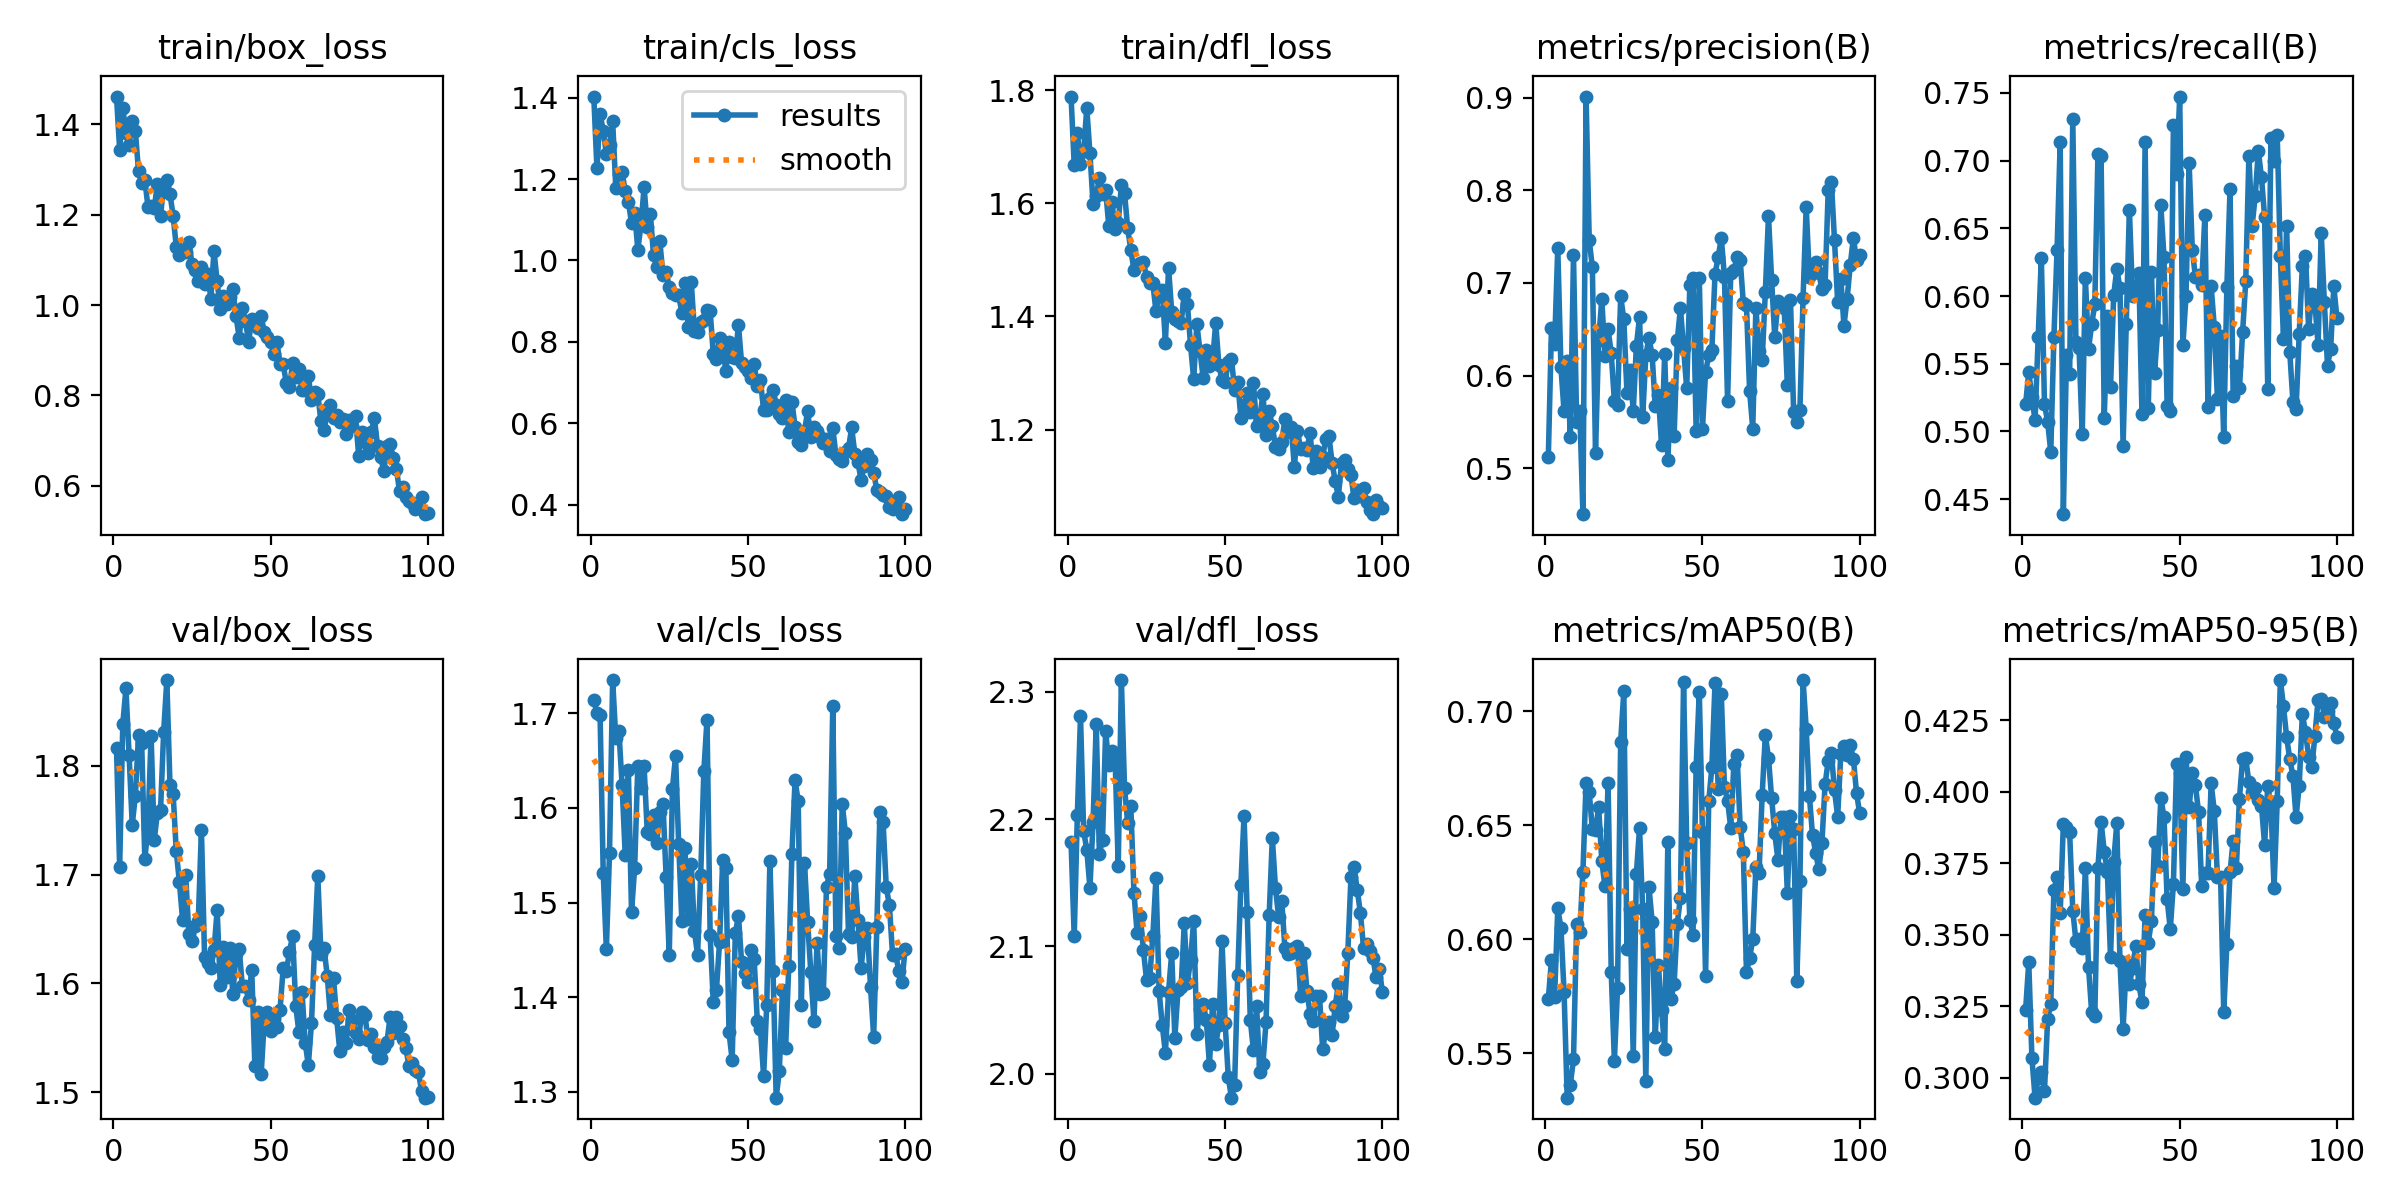

The table this chart was drawn from, first rows:
epoch, time, train/box_loss, train/cls_loss, train/dfl_loss, metrics/precision(B), metrics/recall(B), metrics/mAP50(B), metrics/mAP50-95(B), val/box_loss, val/cls_loss, val/dfl_loss, lr/pg0, lr/pg1, lr/pg2
1, 38.2, 1.461, 1.403, 1.789, 0.5128, 0.5201, 0.5739, 0.3236, 1.816, 1.714, 2.182, 0.0003001, 0.0003001, 0.0003001
2, 76.44, 1.344, 1.226, 1.668, 0.6515, 0.5439, 0.5908, 0.3403, 1.707, 1.7, 2.108, 0.0005972, 0.0005972, 0.0005972
3, 112.6, 1.436, 1.361, 1.723, 0.6341, 0.5255, 0.5747, 0.3069, 1.839, 1.698, 2.203, 0.0008882, 0.0008882, 0.0008882
4, 148.9, 1.38, 1.318, 1.669, 0.7379, 0.5083, 0.6135, 0.2929, 1.871, 1.532, 2.281, 0.000882, 0.000882, 0.000882
5, 184.4, 1.355, 1.262, 1.692, 0.6093, 0.5698, 0.6051, 0.2998, 1.81, 1.451, 2.191, 0.000873, 0.000873, 0.000873
6, 219.3, 1.407, 1.284, 1.768, 0.5614, 0.6283, 0.5769, 0.3018, 1.746, 1.553, 2.176, 0.000864, 0.000864, 0.000864
7, 254.6, 1.385, 1.342, 1.689, 0.6159, 0.5203, 0.5305, 0.2953, 1.773, 1.735, 2.146, 0.000855, 0.000855, 0.000855
8, 290.1, 1.296, 1.178, 1.598, 0.5334, 0.5072, 0.5362, 0.3206, 1.828, 1.674, 2.198, 0.000846, 0.000846, 0.000846
9, 325.3, 1.271, 1.213, 1.612, 0.7298, 0.485, 0.5475, 0.3257, 1.821, 1.681, 2.275, 0.000837, 0.000837, 0.000837
10, 360, 1.277, 1.216, 1.645, 0.5497, 0.5701, 0.6068, 0.3657, 1.714, 1.624, 2.173, 0.000828, 0.000828, 0.000828
11, 396.6, 1.218, 1.17, 1.616, 0.562, 0.634, 0.6031, 0.3702, 1.743, 1.55, 2.184, 0.000819, 0.000819, 0.000819
12, 434.5, 1.218, 1.145, 1.623, 0.4506, 0.7136, 0.6295, 0.3575, 1.828, 1.64, 2.269, 0.00081, 0.00081, 0.00081
13, 472.4, 1.214, 1.092, 1.56, 0.9011, 0.4389, 0.6685, 0.3888, 1.732, 1.49, 2.242, 0.000801, 0.000801, 0.000801
14, 510.7, 1.268, 1.117, 1.602, 0.7462, 0.5562, 0.6644, 0.3877, 1.757, 1.537, 2.254, 0.000792, 0.000792, 0.000792
15, 548.6, 1.197, 1.027, 1.554, 0.7169, 0.5428, 0.6482, 0.3858, 1.759, 1.645, 2.248, 0.000783, 0.000783, 0.000783
16, 588.3, 1.265, 1.087, 1.566, 0.5164, 0.7305, 0.6478, 0.3584, 1.831, 1.621, 2.163, 0.000774, 0.000774, 0.000774
17, 627.6, 1.278, 1.181, 1.632, 0.639, 0.5657, 0.6579, 0.3478, 1.879, 1.644, 2.309, 0.000765, 0.000765, 0.000765
18, 664.9, 1.246, 1.083, 1.618, 0.6822, 0.5614, 0.6342, 0.3484, 1.782, 1.575, 2.225, 0.000756, 0.000756, 0.000756
19, 702.2, 1.198, 1.114, 1.556, 0.6215, 0.4978, 0.6233, 0.3452, 1.774, 1.573, 2.197, 0.000747, 0.000747, 0.000747
20, 740.5, 1.129, 1.012, 1.517, 0.65, 0.6136, 0.6686, 0.3734, 1.722, 1.593, 2.21, 0.000738, 0.000738, 0.000738
21, 778.5, 1.112, 0.9851, 1.482, 0.624, 0.5608, 0.5856, 0.3388, 1.693, 1.563, 2.142, 0.000729, 0.000729, 0.000729
22, 816.4, 1.122, 1.047, 1.49, 0.5726, 0.5791, 0.5467, 0.3229, 1.659, 1.596, 2.111, 0.00072, 0.00072, 0.00072
23, 854.4, 1.117, 0.9646, 1.495, 0.5682, 0.594, 0.5784, 0.3216, 1.7, 1.605, 2.124, 0.000711, 0.000711, 0.000711
24, 892.3, 1.14, 0.9715, 1.496, 0.6857, 0.7049, 0.6867, 0.3735, 1.645, 1.527, 2.097, 0.000702, 0.000702, 0.000702
25, 930.2, 1.091, 0.9359, 1.47, 0.6608, 0.7036, 0.7087, 0.3895, 1.639, 1.444, 2.074, 0.000693, 0.000693, 0.000693
26, 968.1, 1.078, 0.9201, 1.459, 0.5816, 0.5098, 0.5957, 0.379, 1.653, 1.62, 2.075, 0.000684, 0.000684, 0.000684
27, 1006, 1.054, 0.916, 1.459, 0.6059, 0.5853, 0.6133, 0.3719, 1.658, 1.655, 2.108, 0.000675, 0.000675, 0.000675
28, 1044, 1.084, 0.914, 1.409, 0.5616, 0.5328, 0.5486, 0.3421, 1.741, 1.562, 2.154, 0.000666, 0.000666, 0.000666
29, 1082, 1.046, 0.872, 1.441, 0.6325, 0.6005, 0.6288, 0.3755, 1.625, 1.481, 2.065, 0.000657, 0.000657, 0.000657
30, 1120, 1.069, 0.945, 1.447, 0.6629, 0.6199, 0.6488, 0.389, 1.619, 1.557, 2.038, 0.000648, 0.000648, 0.000648
31, 1158, 1.014, 0.836, 1.353, 0.5552, 0.6062, 0.6131, 0.3408, 1.614, 1.483, 2.016, 0.000639, 0.000639, 0.000639
32, 1196, 1.119, 0.946, 1.486, 0.6221, 0.4896, 0.538, 0.3169, 1.631, 1.541, 2.064, 0.00063, 0.00063, 0.00063
33, 1234, 1.052, 0.8275, 1.408, 0.6404, 0.5793, 0.6229, 0.3399, 1.667, 1.47, 2.094, 0.000621, 0.000621, 0.000621
34, 1272, 0.9901, 0.8251, 1.395, 0.6223, 0.6636, 0.6076, 0.3326, 1.598, 1.444, 2.028, 0.000612, 0.000612, 0.000612
35, 1310, 1.02, 0.8482, 1.392, 0.567, 0.6002, 0.5572, 0.3383, 1.634, 1.53, 2.065, 0.000603, 0.000603, 0.000603
36, 1347, 1.002, 0.8546, 1.388, 0.579, 0.6035, 0.5885, 0.3461, 1.606, 1.639, 2.068, 0.000594, 0.000594, 0.000594
37, 1385, 1.018, 0.8792, 1.44, 0.5249, 0.6174, 0.569, 0.3327, 1.633, 1.693, 2.118, 0.000585, 0.000585, 0.000585
38, 1423, 1.035, 0.8759, 1.422, 0.6232, 0.5126, 0.5518, 0.3263, 1.59, 1.465, 2.071, 0.000576, 0.000576, 0.000576
39, 1461, 0.9754, 0.7705, 1.349, 0.5092, 0.7136, 0.6427, 0.3569, 1.627, 1.395, 2.09, 0.000567, 0.000567, 0.000567
40, 1499, 0.9279, 0.759, 1.289, 0.5868, 0.5173, 0.5737, 0.3472, 1.632, 1.408, 2.12, 0.000558, 0.000558, 0.000558
41, 1536, 0.9931, 0.8104, 1.387, 0.535, 0.6176, 0.5805, 0.3547, 1.598, 1.459, 2.031, 0.000549, 0.000549, 0.000549
42, 1575, 0.9653, 0.7839, 1.339, 0.638, 0.5433, 0.6068, 0.3825, 1.598, 1.545, 2.051, 0.00054, 0.00054, 0.00054
43, 1613, 0.9173, 0.7287, 1.291, 0.6727, 0.575, 0.6182, 0.3739, 1.585, 1.536, 2.055, 0.000531, 0.000531, 0.000531
44, 1651, 0.9697, 0.7989, 1.341, 0.6302, 0.6669, 0.7127, 0.3977, 1.613, 1.363, 2.043, 0.000522, 0.000522, 0.000522
45, 1689, 0.958, 0.7626, 1.313, 0.5863, 0.6288, 0.642, 0.3913, 1.524, 1.334, 2.007, 0.000513, 0.000513, 0.000513
46, 1726, 0.9486, 0.761, 1.322, 0.6977, 0.5191, 0.6084, 0.3625, 1.574, 1.468, 2.055, 0.000504, 0.000504, 0.000504
47, 1764, 0.9748, 0.8417, 1.389, 0.7052, 0.5149, 0.602, 0.3519, 1.517, 1.486, 2.023, 0.000495, 0.000495, 0.000495
48, 1802, 0.9394, 0.7473, 1.314, 0.5407, 0.7265, 0.6755, 0.3679, 1.567, 1.437, 2.038, 0.000486, 0.000486, 0.000486
49, 1840, 0.9293, 0.7371, 1.287, 0.7057, 0.6904, 0.7085, 0.4098, 1.574, 1.426, 2.105, 0.000477, 0.000477, 0.000477
50, 1879, 0.918, 0.7275, 1.284, 0.5429, 0.7473, 0.6471, 0.4065, 1.557, 1.416, 2.04, 0.000468, 0.000468, 0.000468
51, 1917, 0.8906, 0.7111, 1.32, 0.6038, 0.5635, 0.584, 0.366, 1.567, 1.45, 1.997, 0.000459, 0.000459, 0.000459
52, 1955, 0.9174, 0.7445, 1.325, 0.6219, 0.5999, 0.6604, 0.4122, 1.56, 1.44, 1.981, 0.00045, 0.00045, 0.00045
53, 1993, 0.8703, 0.692, 1.27, 0.6278, 0.698, 0.6753, 0.3946, 1.576, 1.374, 1.991, 0.000441, 0.000441, 0.000441
54, 2030, 0.8689, 0.7051, 1.285, 0.7095, 0.6343, 0.7122, 0.4064, 1.614, 1.367, 2.078, 0.000432, 0.000432, 0.000432
55, 2068, 0.8268, 0.6321, 1.221, 0.7277, 0.6139, 0.6657, 0.4022, 1.611, 1.316, 2.148, 0.000423, 0.000423, 0.000423
56, 2106, 0.8176, 0.6332, 1.244, 0.7486, 0.6158, 0.7074, 0.3928, 1.629, 1.392, 2.202, 0.000414, 0.000414, 0.000414
57, 2144, 0.8716, 0.661, 1.264, 0.7065, 0.6084, 0.6667, 0.3669, 1.644, 1.544, 2.127, 0.0004051, 0.0004051, 0.0004051
58, 2180, 0.8416, 0.6817, 1.23, 0.5722, 0.6596, 0.6608, 0.3715, 1.579, 1.428, 2.042, 0.0003961, 0.0003961, 0.0003961
59, 2215, 0.8581, 0.6446, 1.283, 0.7108, 0.5177, 0.6487, 0.3717, 1.555, 1.294, 2.018, 0.0003871, 0.0003871, 0.0003871
60, 2250, 0.8109, 0.6223, 1.206, 0.7137, 0.6072, 0.6769, 0.403, 1.592, 1.322, 2.053, 0.0003781, 0.0003781, 0.0003781
... 40 more rows
